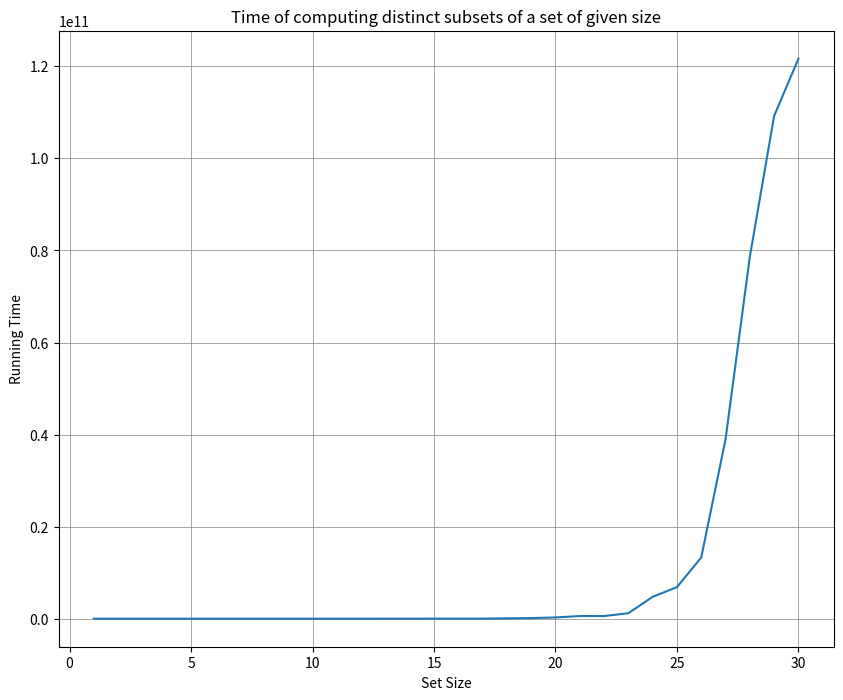

Write the Python code that produced this figure.
import numpy as np
from matplotlib import pyplot as plt

x=np.arange(1,31,1)
y=np.array([1048,2456,3213,4168,7314,17258,34620,52398,140551,3953480,
            1001000,1992000,4988000,7979000,16952000,17951000,24969000,85768000,136635000,277258000,
            581441000,578452000,1193810000,4761260000,6868970000,13294400000,38966700000,78653600000,109198000000,121642000000])


plt.figure(figsize=(10,8))
plt.plot(x,y)
plt.grid(color='grey',linewidth=0.5)
plt.title('Time of computing distinct subsets of a set of given size')
plt.xlabel('Set Size')
plt.ylabel('Running Time')
plt.savefig('subset.pdf')
